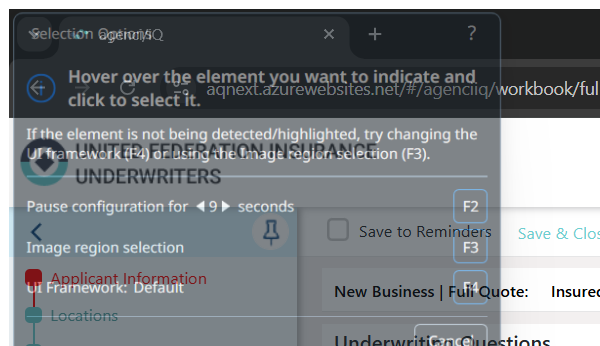
Task: Agency AQ End-To-End Automation is a UiPath-based RPA solution designed to streamline and standardize the full-cycle testing of business processes. The project automates test case execution, data validation, result logging, and reporting across integrated systems, reducing manual effort and ensuring consistent quality assurance. This solution enhances test coverage, improves testing accuracy, and accelerates the overall validation lifecycle within AQ workflows.
Workflow: Underwriting Questions

Step 1 [try]: Attach Browser in window 'agenci/iQ' (chrome.exe)

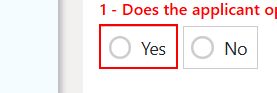
Step 2 [then]: click on the label 'Yes'

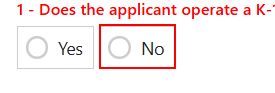
Step 3: click on the label 'No'

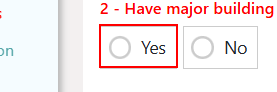
Step 4: click on the label 'Yes'

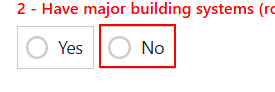
Step 5: click on the label 'No'

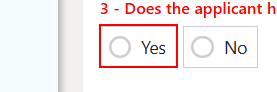
Step 6: click on the label 'Yes'

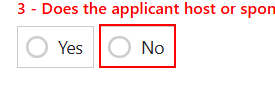
Step 7: click on the label 'No'

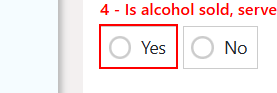
Step 8: click on the label 'Yes'

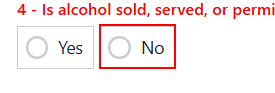
Step 9: click on the label 'No'

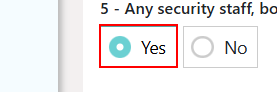
Step 10: click on the label 'Yes'

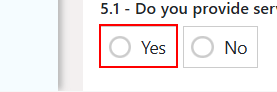
Step 11: click on the label 'Yes'

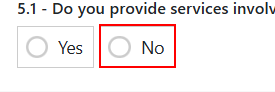
Step 12: click on the label 'No'

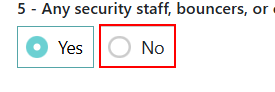
Step 13: click on the label 'No'

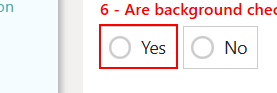
Step 14: click on the label 'Yes'

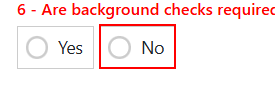
Step 15: click on the label 'No'

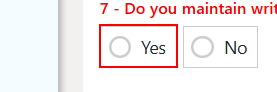
Step 16: click on the label 'Yes'

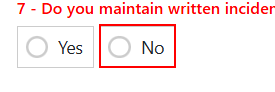
Step 17: click on the label 'No'

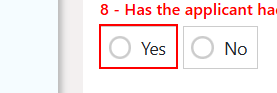
Step 18: click on the label 'Yes'

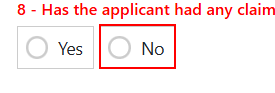
Step 19: click on the label 'No'

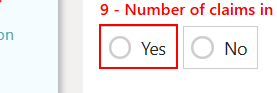
Step 20: click on the label 'Yes'

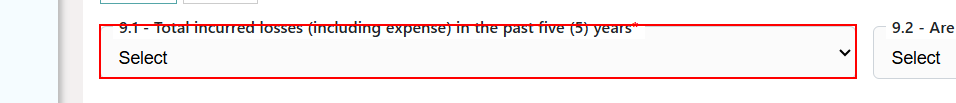
Step 21: select "row["Question 9.1"].ToString()" in the drop-down

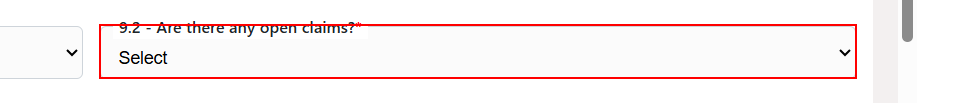
Step 22: select "row["Question 9.2"].ToString()" in the drop-down

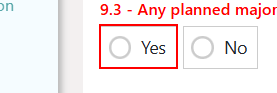
Step 23: click on the label 'Yes'

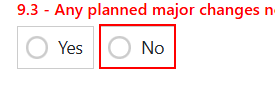
Step 24: click on the label 'No'
